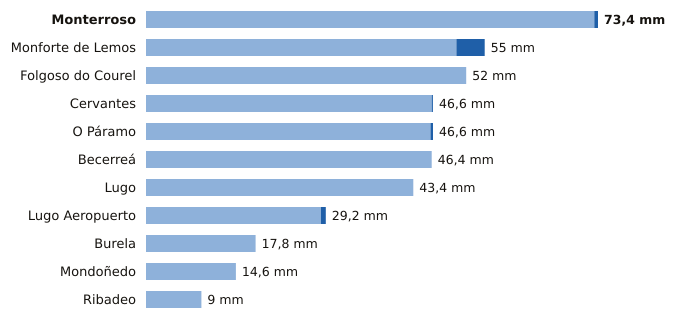

The table this chart was drawn from, first rows:
estacion, provincia, indicativo, mm_6_dias_anteriores, mm_hoy, mm_7_dias, horas_de_hoy
Monterroso, Lugo, 1446X, 72.8, 0.6, 73.4, 5
Monforte de Lemos, Lugo, 1679A, 50.4, 4.6, 55.0, 6
Folgoso do Courel, Lugo, 1658, 52.0, 0.0, 52.0, 4
Cervantes, Lugo, 1297E, 46.4, 0.2, 46.6, 5
O Páramo, Lugo, 1521I, 46.2, 0.4, 46.6, 5
Becerreá, Lugo, 1521X, 46.4, 0.0, 46.4, 3
Lugo, Lugo, 1518A, 43.4, 0.0, 43.4, 4
Lugo Aeropuerto, Lugo, 1505, 28.4, 0.8, 29.2, 6
Burela, Lugo, 1347T, 17.8, 0.0, 17.8, 3
Mondoñedo, Lugo, 1344X, 14.6, 0.0, 14.6, 6
Ribadeo, Lugo, 1342X, 9.0, 0.0, 9.0, 2
